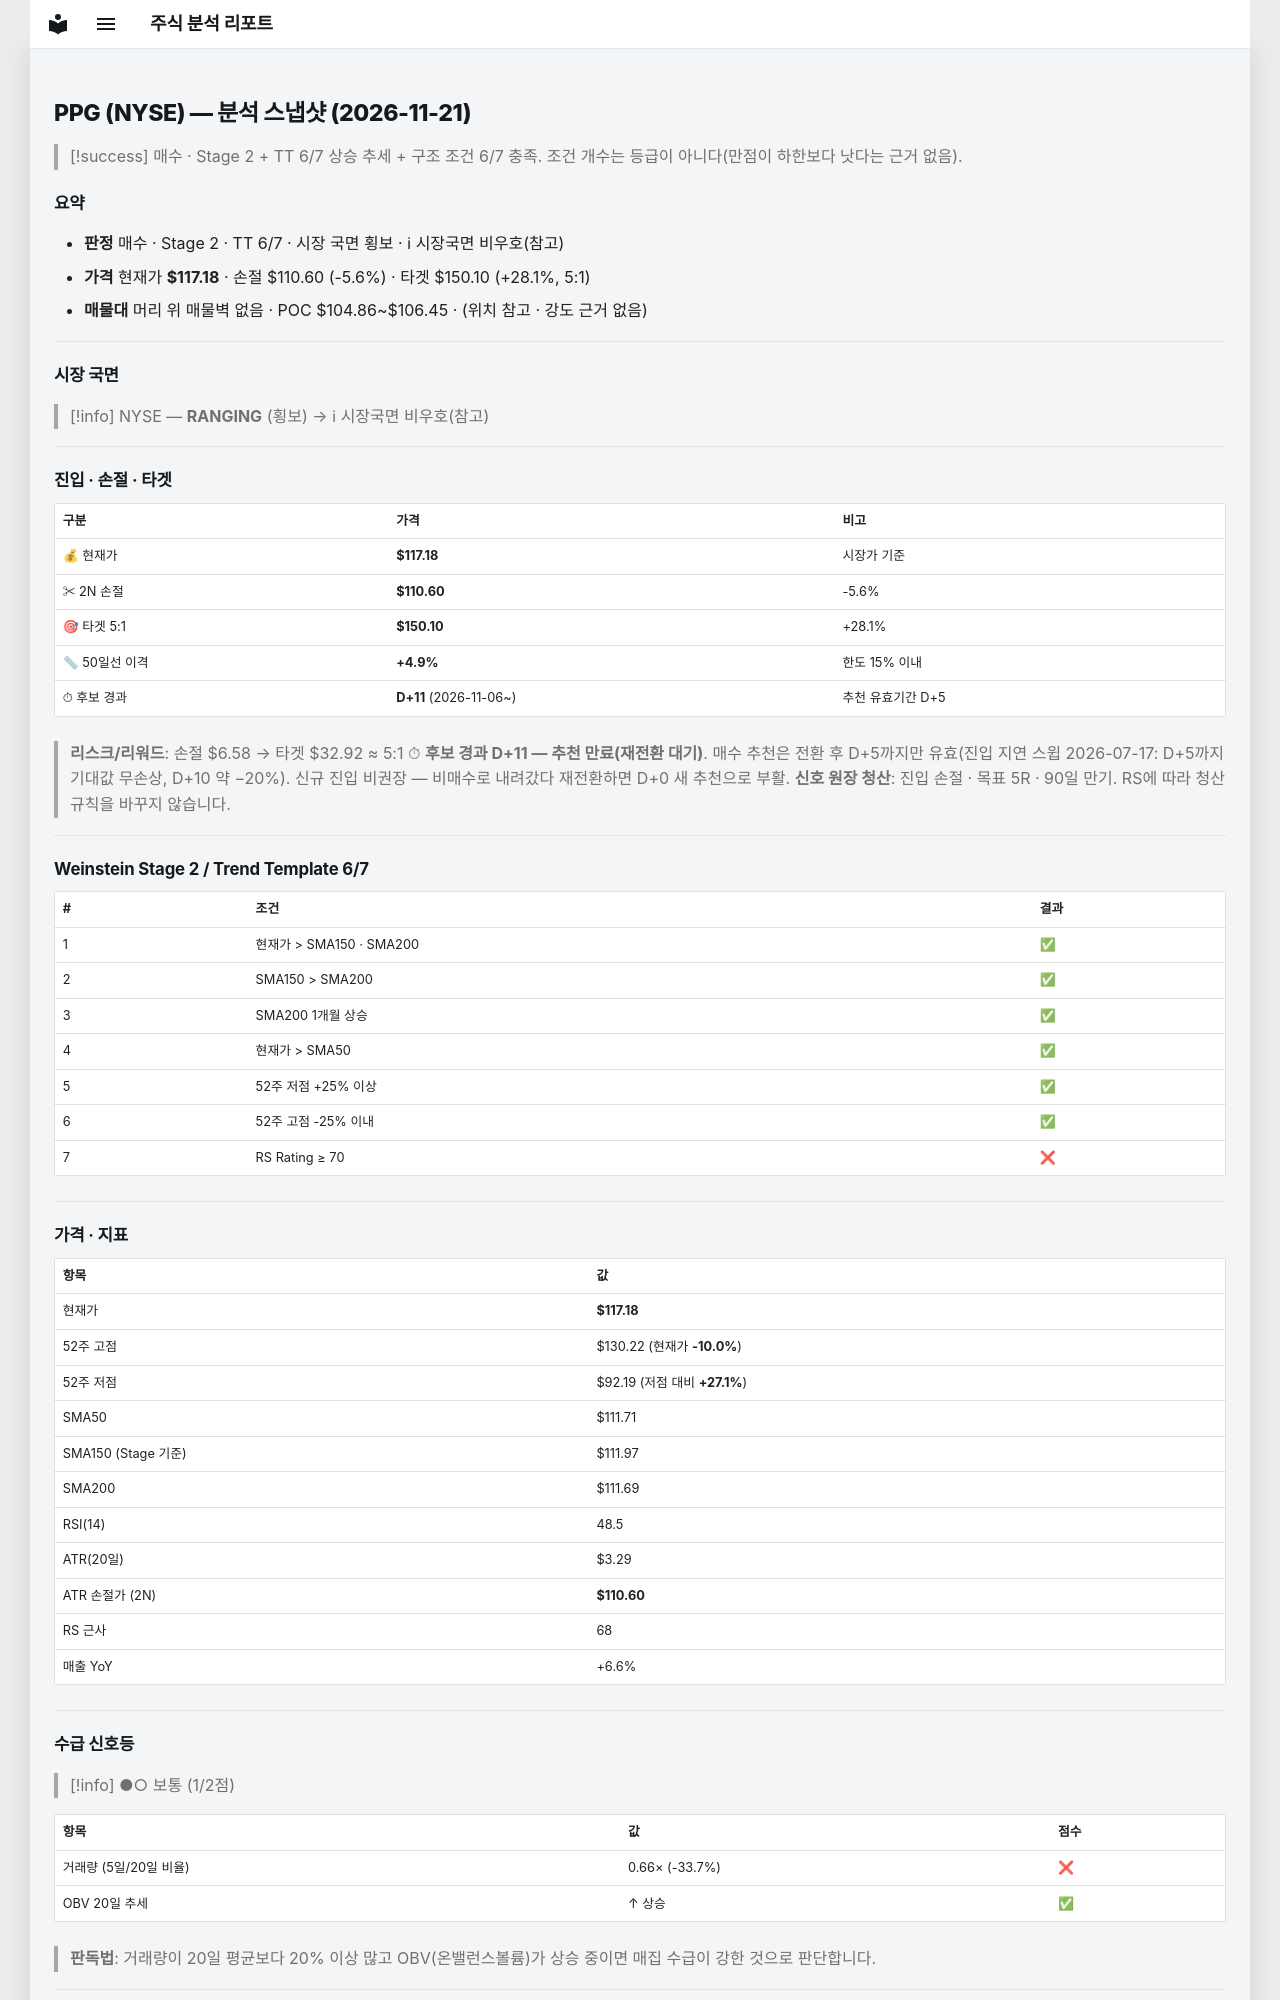

repository: soloandco/stock-reports · page: snapshots/PPG-2026-11-21/index.html · generator: mkdocs

---
type: analysis-snapshot
title: PPG 분석 스냅샷
ticker: PPG
market: NYSE
created: 2026-11-21
updated: 2026-11-21
bar-date: 2026-11-20
verdict: 매수관찰
real-rr: 1.06
sma50-gap-pct: 4.9
candidate-days: 11
candidate-since: 2026-11-06
weekly-position: 저항대아래
weekly-overhead-price: 124.19
weekly-overhead-pct: 6.0
stage: 2
trend-template-score: 6
tt-max: 7
ma-set: sma-50-150-200
price: 117.18000030517578
stop-price: 110.59592437364472
market-regime: RANGING
supply-demand-score: 1/2
supply-demand-label: 보통
status: tracking
tags:
  - stock-agent
  - watchlist
  - PPG
  - analysis
related:
  - "[[analysis-template]]"
---

# PPG (NYSE) — 분석 스냅샷 (2026-11-21)

> [!success] 매수 · Stage 2 + TT 6/7
> 상승 추세 + 구조 조건 6/7 충족. 조건 개수는 등급이 아니다(만점이 하한보다 낫다는 근거 없음).

## 요약

- **판정** 매수 · Stage 2 · TT 6/7 · 시장 국면 횡보 · ℹ 시장국면 비우호(참고)
- **가격** 현재가 **$117.18** · 손절 $110.60 (-5.6%) · 타겟 $150.10 (+28.1%, 5:1)
- **매물대** 머리 위 매물벽 없음 · POC $104.86~$106.45 · (위치 참고 · 강도 근거 없음)

---

## 시장 국면

> [!info] NYSE — **RANGING** (횡보) → ℹ 시장국면 비우호(참고)

---

## 진입 · 손절 · 타겟

| 구분 | 가격 | 비고 |
|------|------|------|
| 💰 현재가 | **$117.18** | 시장가 기준 |
| ✂ 2N 손절 | **$110.60** | -5.6% |
| 🎯 타겟 5:1 | **$150.10** | +28.1% |
| 📏 50일선 이격 | **+4.9%** | 한도 15% 이내 |
| ⏱ 후보 경과 | **D+11** (2026-11-06~) | 추천 유효기간 D+5 |

> **리스크/리워드**: 손절 $6.58 → 타겟 $32.92 ≈ 5:1
> ⏱ **후보 경과 D+11 — 추천 만료(재전환 대기)**. 매수 추천은 전환 후 D+5까지만 유효(진입 지연 스윕 2026-07-17: D+5까지 기대값 무손상, D+10 약 −20%). 신규 진입 비권장 — 비매수로 내려갔다 재전환하면 D+0 새 추천으로 부활.
> **신호 원장 청산**: 진입 손절 · 목표 5R · 90일 만기. RS에 따라 청산 규칙을 바꾸지 않습니다.

---

## Weinstein Stage 2 / Trend Template 6/7

| # | 조건 | 결과 |
|---|------|------|
| 1 | 현재가 > SMA150 · SMA200 | ✅ |
| 2 | SMA150 > SMA200 | ✅ |
| 3 | SMA200 1개월 상승 | ✅ |
| 4 | 현재가 > SMA50 | ✅ |
| 5 | 52주 저점 +25% 이상 | ✅ |
| 6 | 52주 고점 -25% 이내 | ✅ |
| 7 | RS Rating ≥ 70 | ❌ |

---

## 가격 · 지표

| 항목 | 값 |
|------|---|
| 현재가 | **$117.18** |
| 52주 고점 | $130.22 (현재가 **-10.0%**) |
| 52주 저점 | $92.19 (저점 대비 **+27.1%**) |
| SMA50 | $111.71 |
| SMA150 (Stage 기준) | $111.97 |
| SMA200 | $111.69 |
| RSI(14) | 48.5 |
| ATR(20일) | $3.29 |
| ATR 손절가 (2N) | **$110.60** |
| RS 근사 | 68 |
| 매출 YoY | +6.6% |

---
## 수급 신호등

> [!info] ●○ 보통 (1/2점)

| 항목 | 값 | 점수 |
|------|------|------|
| 거래량 (5일/20일 비율) | 0.66× (-33.7%) | ❌ |
| OBV 20일 추세 | ↑ 상승 | ✅ |

> **판독법**: 거래량이 20일 평균보다 20% 이상 많고 OBV(온밸런스볼륨)가 상승 중이면 매집 수급이 강한 것으로 판단합니다.

---
